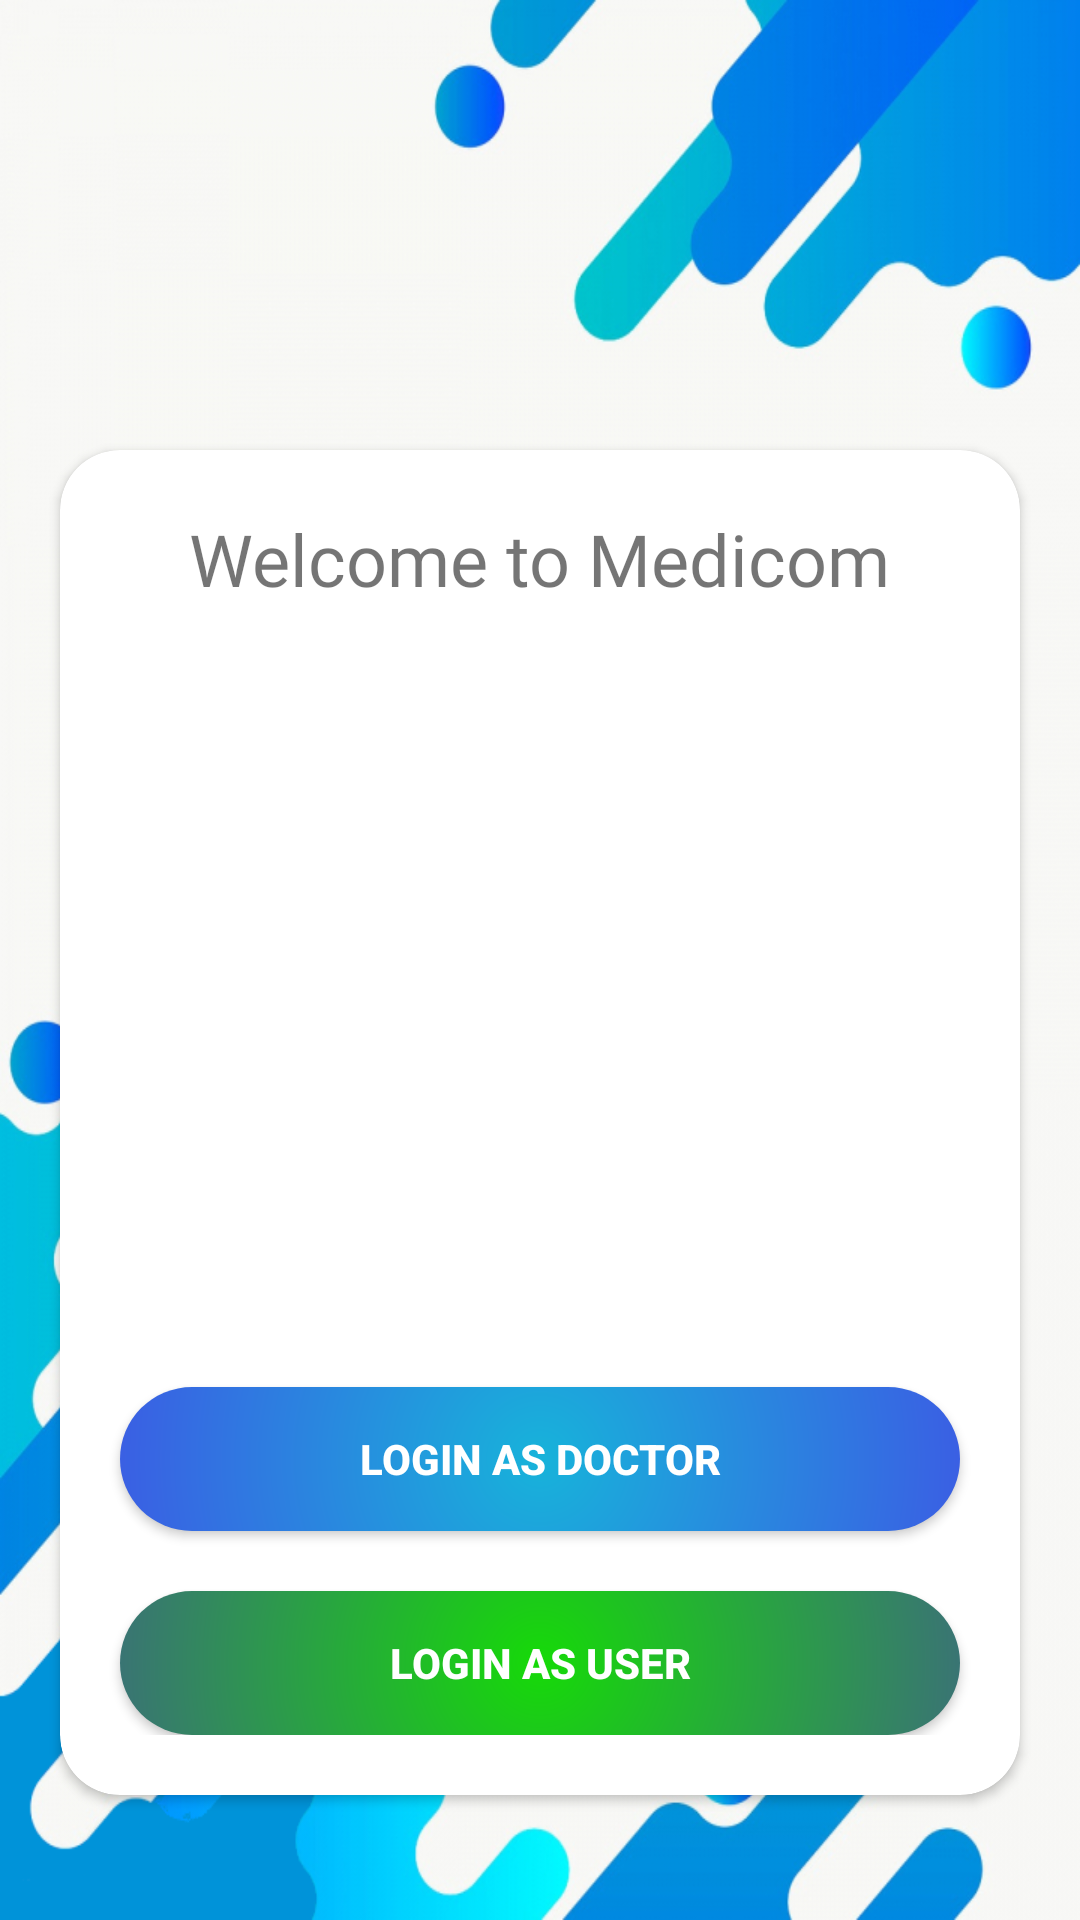

Layout XML and referenced resources for this Android screen:
<!-- AndroidManifest.xml: application theme AppTheme -->
<!-- res/layout/activity_login_screen_main.xml -->
<?xml version="1.0" encoding="utf-8"?>
<RelativeLayout xmlns:android="http://schemas.android.com/apk/res/android"
    xmlns:app="http://schemas.android.com/apk/res-auto"
    xmlns:tools="http://schemas.android.com/tools"
    android:layout_width="match_parent"
    android:layout_height="match_parent"
    tools:context=".LoginScreenMain"
    android:background="@drawable/fluidback"
    >

    <androidx.cardview.widget.CardView
        android:layout_width="match_parent"
        android:layout_height="wrap_content"
        android:layout_marginTop="150dp"
        android:layout_marginStart="20dp"
        android:layout_marginEnd="20dp"
        app:cardCornerRadius="20dp">

        <RelativeLayout
            android:layout_width="match_parent"
            android:layout_height="match_parent"
            android:layout_marginBottom="20dp">

            <TextView
                android:id="@+id/medicomBanner"
                android:layout_width="wrap_content"
                android:layout_height="wrap_content"
                android:layout_centerHorizontal="true"
                android:text="Welcome to Medicom"
                android:layout_margin="20dp"
                android:textSize="24sp"
                android:fontFamily="@font/lobster_regular"/>

            <ImageView
                android:id="@+id/hospitalIcon"
                android:layout_width="150dp"
                android:layout_height="150dp"
                android:layout_centerHorizontal="true"
                android:layout_marginTop="40dp"
                android:src="@drawable/hospital"
                android:layout_below="@id/medicomBanner"/>

            <Button
                android:id="@+id/loginDoctor"
                android:layout_width="match_parent"
                android:layout_height="wrap_content"
                android:layout_below="@+id/hospitalIcon"
                android:layout_marginTop="50dp"
                android:layout_marginStart="20dp"
                android:layout_marginEnd="20dp"
                android:background="@drawable/rounded_button_grad_blue"
                android:text="Login as doctor"
                android:textColor="#ffffff"
                android:textStyle="bold"
                android:onClick="showDoctorLogin"/>

            <Button
                android:id="@+id/loginUser"
                android:layout_width="match_parent"
                android:layout_height="wrap_content"
                android:layout_below="@+id/loginDoctor"
                android:layout_marginStart="20dp"
                android:layout_marginEnd="20dp"
                android:layout_marginTop="20dp"
                android:background="@drawable/rounded_button_grad_green"
                android:text="login as user"
                android:textColor="#ffffff"
                android:textStyle="bold"
                android:onClick="showUserLogin"/>

        </RelativeLayout>

    </androidx.cardview.widget.CardView>

</RelativeLayout>
<!-- resources referenced by this layout -->
<resources>
  <!-- drawable fluidback: png bitmap (drawable, 222343 bytes) -->
  <!-- drawable rounded_button_grad_blue (drawable) -->
  <?xml version="1.0" encoding="utf-8"?>
  <shape xmlns:android="http://schemas.android.com/apk/res/android"
      android:shape="rectangle"
      >
  
      <gradient
          android:startColor="#17B3DA"
          android:endColor="@color/colorPrimary"
          android:type="radial"
          android:gradientRadius="300dp"/>
  
      <corners
          android:radius="100dp"/>
  
  </shape>
  <!-- drawable rounded_button_grad_green (drawable) -->
  <?xml version="1.0" encoding="utf-8"?>
  <shape xmlns:android="http://schemas.android.com/apk/res/android"
      android:shape="rectangle"
      >
  
      <gradient
          android:startColor="#16DA08"
          android:endColor="@color/colorPrimary"
          android:type="radial"
          android:gradientRadius="300dp"/>
  
      <corners
          android:radius="100dp"/>
  
  </shape>
  <style name="AppTheme" parent="Theme.AppCompat.Light.DarkActionBar">
          
          <item name="colorPrimary">@color/colorPrimary</item>
          <item name="colorPrimaryDark">@color/colorPrimaryDark</item>
          <item name="colorAccent">@color/colorAccent</item>
  
          <item name="windowActionBar">false</item>
          <item name="windowNoTitle">true</item>
      </style>
  <!-- not gathered from this repository: default colours our renderer supplied (Android Studio template values) -->
  <color name="colorPrimary">#FF6200EE</color>
  <color name="colorPrimaryDark">#FF3700B3</color>
  <color name="colorAccent">#FF03DAC5</color>
</resources>
